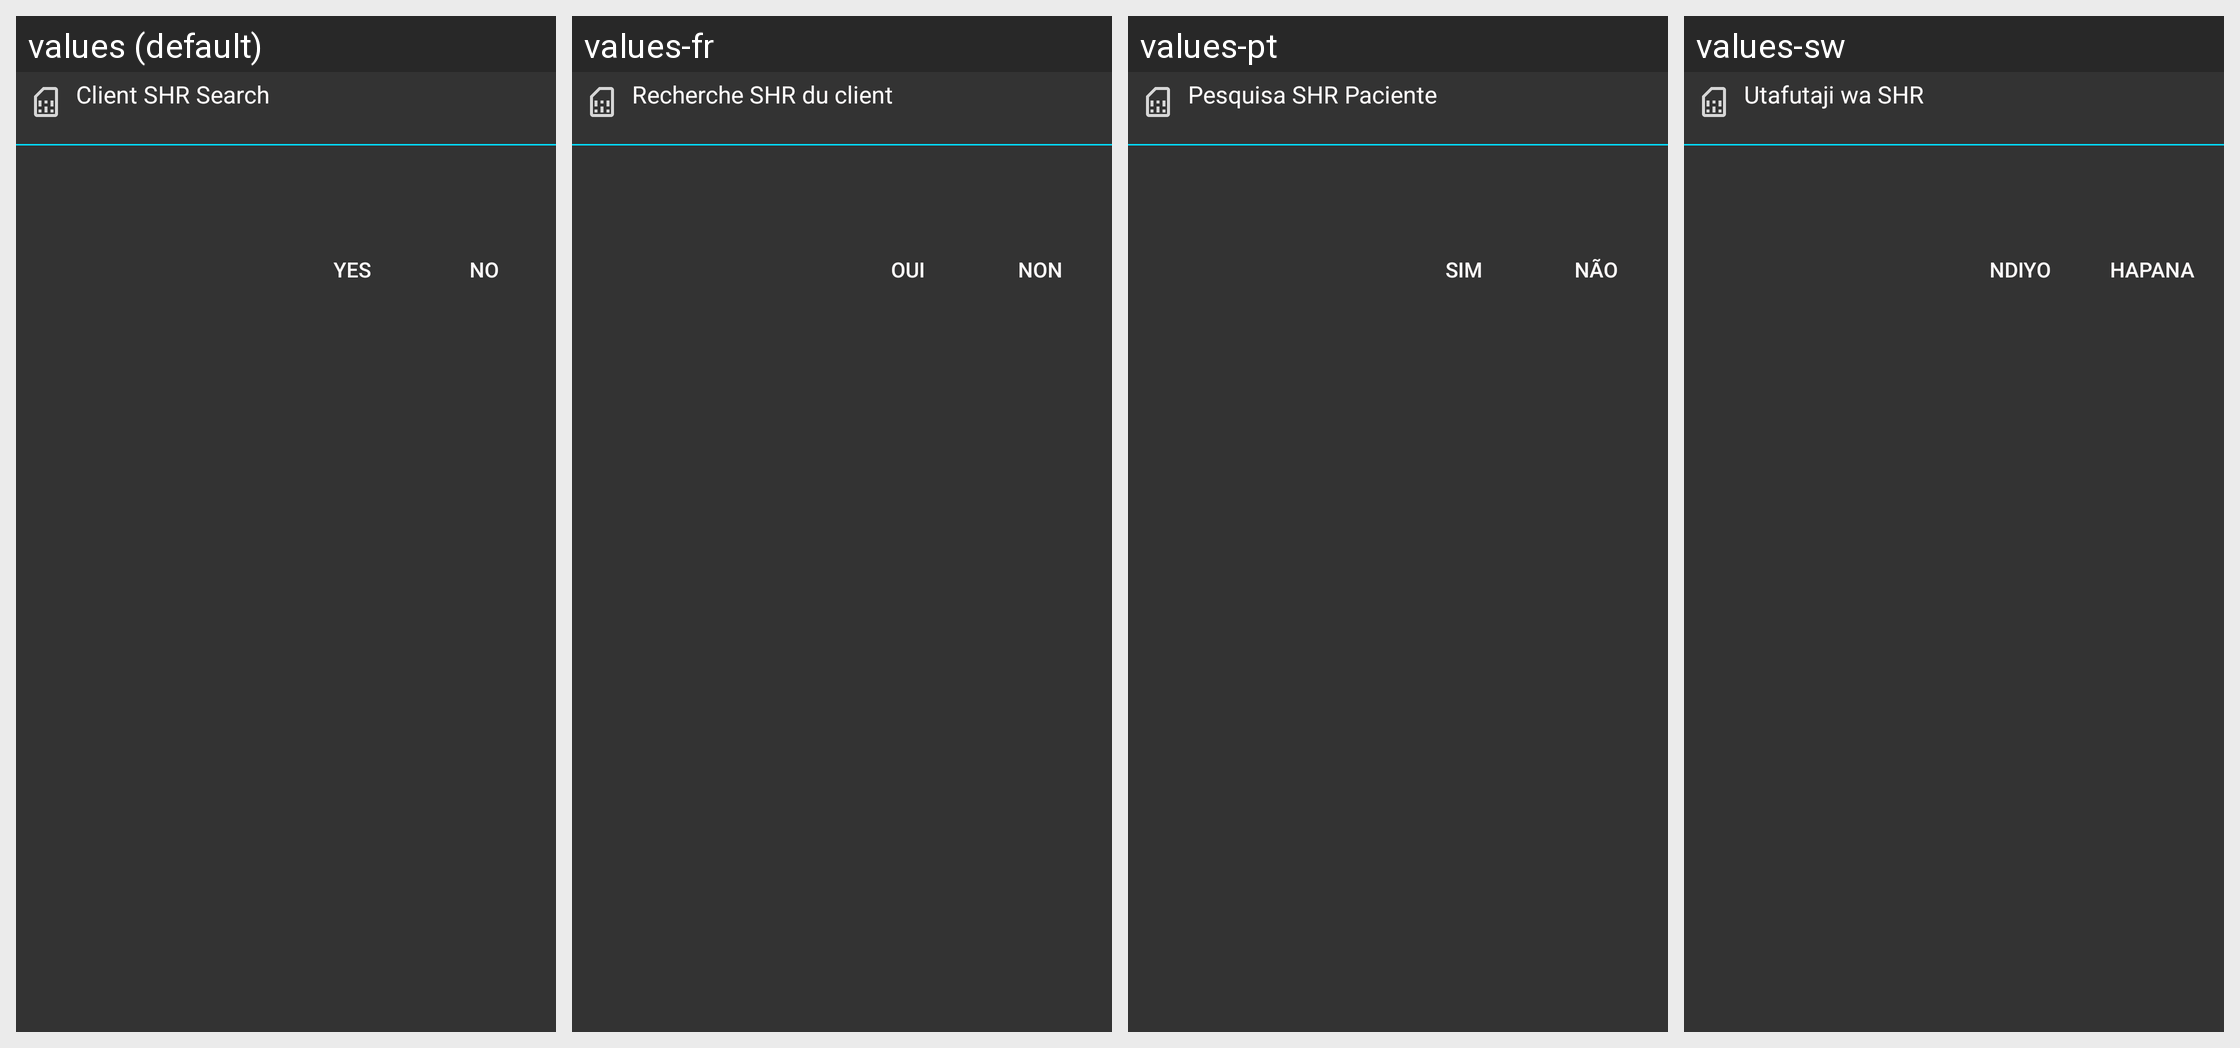

The same Android screen rendered under several of its app's locales, left to right. List the strings drawn on it with the default value and each locale's translation.
Android screen res/layout/patient_shr_card_search_dialog.xml rendered under 4 locales, left to right: values (default), values-fr, values-pt, values-sw. Device: Nexus 5 (rendered at 1080×1920; each locale shown at half size, 540×960, under a caption strip naming it); theme AppTheme.
Other locales in the repository, not shown: values-en, values-gu, values-hi.
Strings drawn on this screen, with the default value and each locale's value (text and hints the layout hard-codes, and strings that could not be matched under every locale, appear in the picture but are not listed):

patient_SHR_search_title_text
  values: Client SHR Search
  values-fr: Recherche SHR du client
  values-pt: Pesquisa SHR Paciente
  values-sw: Utafutaji wa SHR

general_yes
  values: Yes
  values-fr: Oui
  values-pt: Sim
  values-sw: Ndiyo

general_no
  values: No
  values-fr: Non
  values-pt: Não
  values-sw: Hapana
